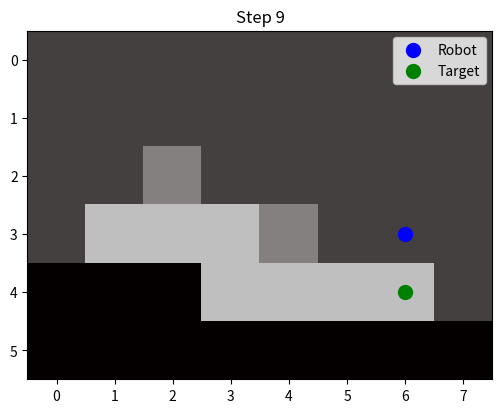

Write the Python code that produced this figure.
import numpy as np
import matplotlib.pyplot as plt
from scipy.ndimage import label

# ----------------------------
# FRONTIER DETECTION
# ----------------------------
def find_frontiers(grid):
    frontiers = np.zeros_like(grid)

    for x in range(1, grid.shape[0] - 1):
        for y in range(1, grid.shape[1] - 1):
            if grid[x, y] == 0:
                if -1 in grid[x-1:x+2, y-1:y+2]:
                    frontiers[x, y] = 1;
    return frontiers


# ----------------------------
# FRONTIER SELECTION
# ----------------------------
def select_frontier(grid, robot_pos):
    frontiers = find_frontiers(grid)
    labeled, num = label(frontiers)

    best_score = -1
    best_target = None

    for i in range(1, num + 1):
        cells = np.argwhere(labeled == i)

        # Ignore tiny noisy frontiers
        if len(cells) < 4:
            continue

        # Pick nearest cell instead of centroid
        dists = np.linalg.norm(cells - robot_pos, axis=1)
        idx = np.argmin(dists)
        target = tuple(cells[idx])

        info_gain = len(cells)
        dist = dists[idx]
        score = info_gain / (dist + 1e-3)

        if score > best_score:
            best_score = score
            best_target = target

    return best_target, frontiers


# ----------------------------
# SIMPLE ROBOT MOVE (SIMULATION)
# ----------------------------
def move_robot(robot_pos, target):
    if target is None:
        return robot_pos

    dx = np.sign(target[0] - robot_pos[0])
    dy = np.sign(target[1] - robot_pos[1])

    return (robot_pos[0] + dx, robot_pos[1] + dy)


# ----------------------------
# TEST ENVIRONMENT
# ----------------------------
grid = np.array([
    [-1, -1, -1, -1, -1, -1, -1, -1],
    [-1,  0,  0,  0, -1, -1, -1, -1],
    [-1,  0,  1,  0,  0,  0, -1, -1],
    [-1,  0,  0,  0,  1,  0, -1, -1],
    [-1, -1, -1,  0,  0,  0, -1, -1],
    [-1, -1, -1, -1, -1, -1, -1, -1],
])

robot_pos = (2, 1)

# ----------------------------
# MAIN TEST LOOP
# ----------------------------
plt.figure(figsize=(6, 6))

for step in range(10):
    target, frontiers = select_frontier(grid, robot_pos)

    plt.clf()
    plt.title(f"Step {step}")

    plt.imshow(grid, cmap="gray")
    plt.imshow(frontiers, cmap="hot", alpha=0.5)

    plt.scatter(robot_pos[1], robot_pos[0], c="blue", s=100, label="Robot")

    if target:
        plt.scatter(target[1], target[0], c="green", s=100, label="Target")

    plt.legend()
    plt.pause(0.8)

    if target is None:
        print("Exploration complete.")
        break

    # Move robot
    robot_pos = move_robot(robot_pos, target)

    # Reveal new area (simulate sensing)
    x, y = robot_pos
    grid[x-1:x+2, y-1:y+2] = np.where(
        grid[x-1:x+2, y-1:y+2] == -1, 0, grid[x-1:x+2, y-1:y+2]
    )

plt.show()
